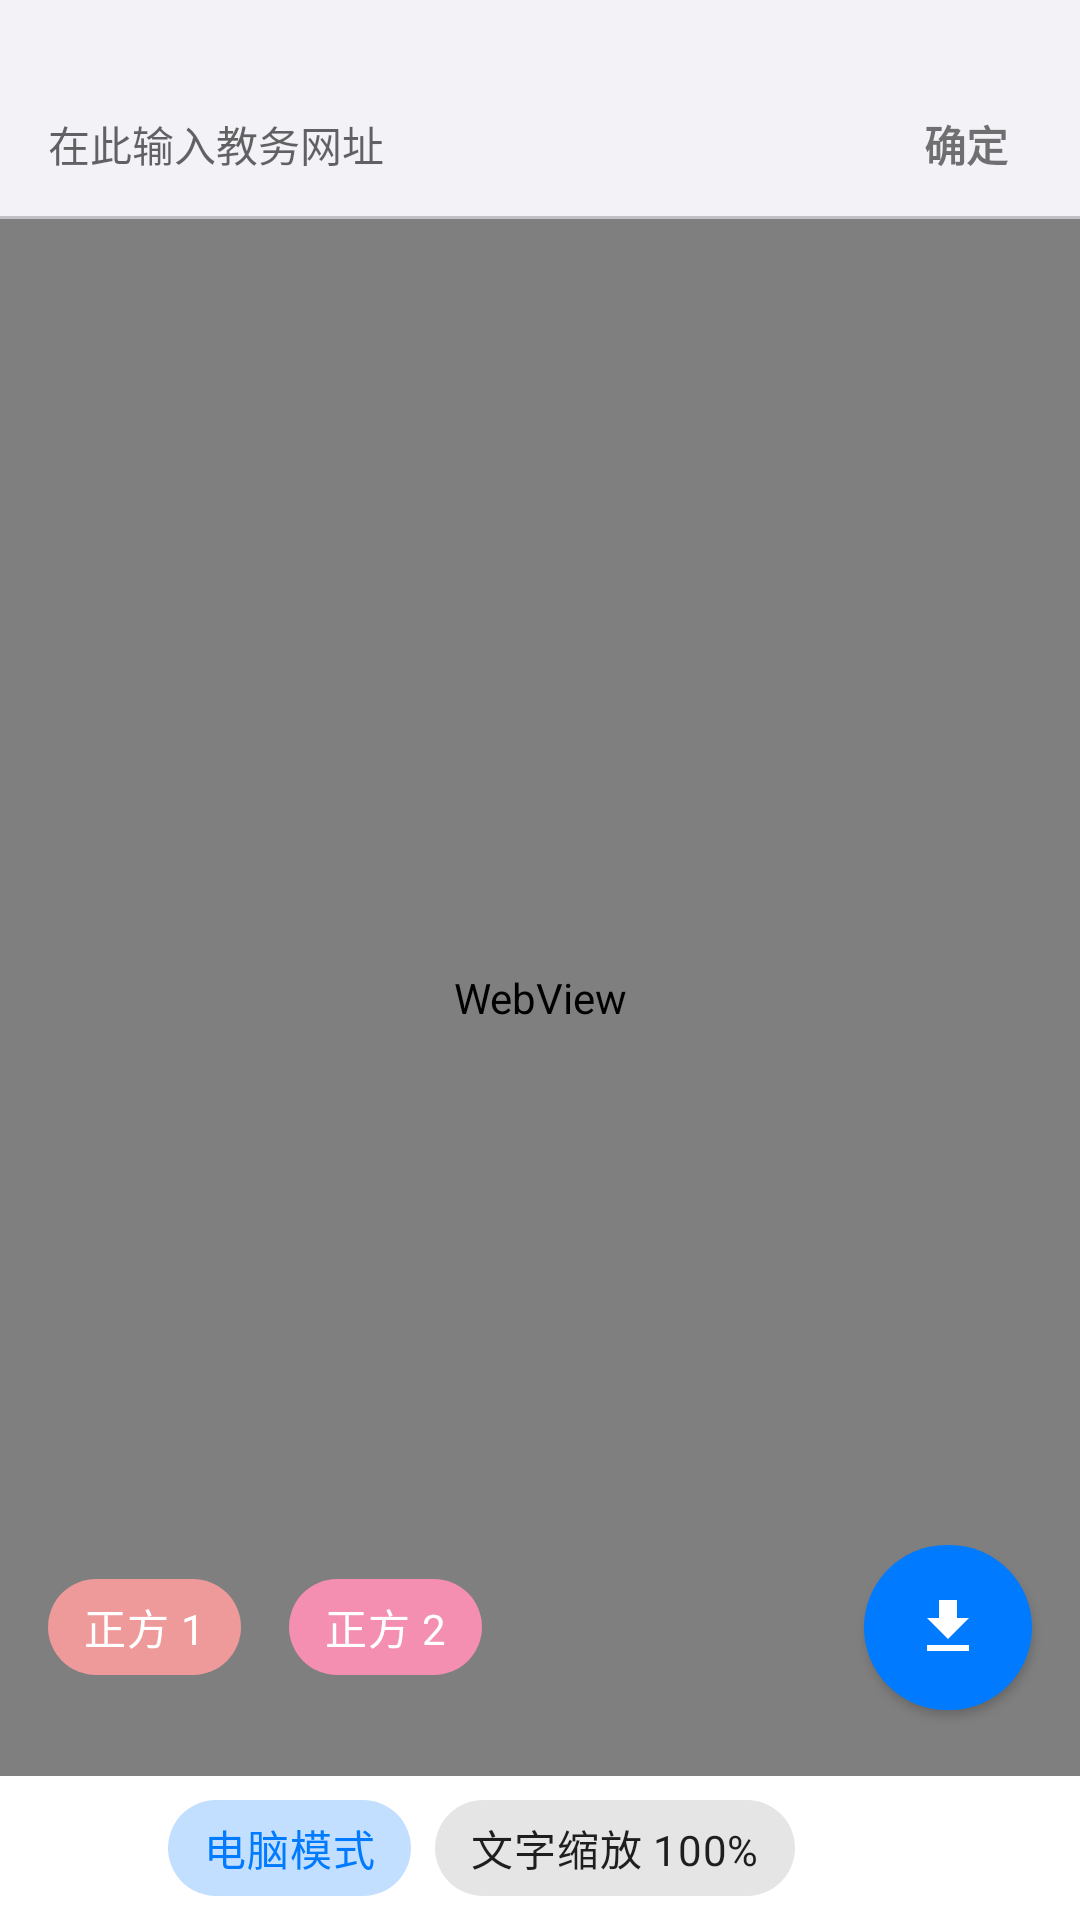

Write the Android layout XML for this screen, with the resource values it uses.
<!-- AndroidManifest.xml: application theme AppTheme -->
<!-- res/layout/fragment_web_view_login.xml -->
<?xml version="1.0" encoding="utf-8"?>
<androidx.appcompat.widget.LinearLayoutCompat xmlns:android="http://schemas.android.com/apk/res/android"
    xmlns:app="http://schemas.android.com/apk/res-auto"
    xmlns:tools="http://schemas.android.com/tools"
    android:layout_width="match_parent"
    android:layout_height="match_parent"
    android:orientation="vertical"
    tools:context=".schedule_import.WebViewLoginFragment">

    <View
        android:id="@+id/v_status"
        android:layout_width="match_parent"
        android:layout_height="24dp" />

    <androidx.appcompat.widget.LinearLayoutCompat
        android:layout_width="match_parent"
        android:layout_height="48dp">

        <androidx.appcompat.widget.AppCompatEditText
            android:id="@+id/et_url"
            android:layout_width="0dp"
            android:layout_height="match_parent"
            android:layout_marginStart="16dp"
            android:layout_weight="1"
            android:background="@null"
            android:gravity="center_vertical"
            android:hint="在此输入教务网址"
            android:imeOptions="actionDone"
            android:inputType="textUri"
            android:singleLine="true"
            android:textSize="14sp" />

        <androidx.appcompat.widget.AppCompatTextView
            android:id="@+id/tv_go"
            style="@style/ButtonBackground"
            android:layout_width="wrap_content"
            android:layout_height="match_parent"
            android:gravity="center_vertical"
            android:paddingStart="24dp"
            android:paddingEnd="24dp"
            android:text="确定"
            android:textSize="14sp"
            android:textStyle="bold" />

    </androidx.appcompat.widget.LinearLayoutCompat>

    <View
        android:layout_width="match_parent"
        android:layout_height="1dp"
        android:alpha="0.5"
        android:background="@color/grey" />

    <ProgressBar
        android:id="@+id/pb_load"
        style="?android:attr/progressBarStyleHorizontal"
        android:layout_width="match_parent"
        android:layout_height="1dp"
        android:max="100"
        android:progress="0"
        android:visibility="gone" />

    <RelativeLayout
        android:layout_width="match_parent"
        android:layout_height="0dp"
        android:layout_weight="1">

        <WebView
            android:id="@+id/wv_course"
            android:layout_width="match_parent"
            android:layout_height="match_parent" />

        <androidx.appcompat.widget.LinearLayoutCompat
            android:id="@+id/ll_error"
            android:layout_width="wrap_content"
            android:layout_height="wrap_content"
            android:layout_centerInParent="true"
            android:gravity="center_horizontal"
            android:orientation="vertical"
            android:visibility="gone">

            <androidx.appcompat.widget.AppCompatImageView
                android:layout_width="wrap_content"
                android:layout_height="wrap_content"
                android:src="@drawable/net_work_error" />

            <androidx.appcompat.widget.AppCompatTextView
                android:layout_width="wrap_content"
                android:layout_height="wrap_content"
                android:gravity="center"
                android:lineSpacingExtra="8dp"
                android:text="网络连接错误\n请检查网络以及网址\n部分学校教务需要通过内网访问"
                android:textSize="12sp" />
        </androidx.appcompat.widget.LinearLayoutCompat>

        <androidx.appcompat.widget.LinearLayoutCompat
            android:layout_width="match_parent"
            android:layout_height="wrap_content"
            android:layout_alignParentEnd="true"
            android:layout_alignParentBottom="true"
            android:layout_marginBottom="16dp"
            android:gravity="center">

            <RelativeLayout
                android:layout_width="0dp"
                android:layout_height="wrap_content"
                android:layout_weight="1">

                <com.google.android.material.chip.ChipGroup
                    android:id="@+id/cg_qz"
                    android:layout_width="match_parent"
                    android:layout_height="wrap_content"
                    android:layout_marginStart="16dp"
                    android:layout_marginEnd="16dp"
                    android:visibility="gone"
                    app:chipSpacingHorizontal="16dp"
                    app:chipSpacingVertical="16dp"
                    app:lineSpacing="20dp"
                    app:singleSelection="true"
                    tools:visibility="visible">

                    <com.google.android.material.chip.Chip
                        android:id="@+id/chip_qz1"
                        android:layout_width="wrap_content"
                        android:layout_height="wrap_content"
                        android:checkable="true"
                        android:text="强智 1"
                        android:textColor="@android:color/white"
                        app:chipBackgroundColor="@color/red" />

                    <com.google.android.material.chip.Chip
                        android:id="@+id/chip_qz2"
                        android:layout_width="wrap_content"
                        android:layout_height="wrap_content"
                        android:checkable="true"
                        android:text="强智 2"
                        android:textColor="@android:color/white"
                        app:chipBackgroundColor="@color/pink" />

                    <com.google.android.material.chip.Chip
                        android:id="@+id/chip_qz3"
                        android:layout_width="wrap_content"
                        android:layout_height="wrap_content"
                        android:checkable="true"
                        android:text="强智 3"
                        android:textColor="@android:color/white"
                        app:chipBackgroundColor="@color/lightBlue" />

                    <com.google.android.material.chip.Chip
                        android:id="@+id/chip_qz4"
                        android:layout_width="wrap_content"
                        android:layout_height="wrap_content"
                        android:checkable="true"
                        android:text="强智 4"
                        android:textColor="@android:color/white"
                        app:chipBackgroundColor="@color/orange" />

                </com.google.android.material.chip.ChipGroup>

                <com.google.android.material.chip.ChipGroup
                    android:id="@+id/cg_zf"
                    android:layout_width="match_parent"
                    android:layout_height="wrap_content"
                    android:layout_marginStart="16dp"
                    android:layout_marginEnd="16dp"
                    android:visibility="visible"
                    app:chipSpacingHorizontal="16dp"
                    app:chipSpacingVertical="16dp"
                    app:lineSpacing="20dp"
                    app:singleSelection="true">

                    <com.google.android.material.chip.Chip
                        android:id="@+id/chip_zf1"
                        android:layout_width="wrap_content"
                        android:layout_height="wrap_content"
                        android:checkable="true"
                        android:text="正方 1"
                        android:textColor="@android:color/white"
                        app:chipBackgroundColor="@color/red" />

                    <com.google.android.material.chip.Chip
                        android:id="@+id/chip_zf2"
                        android:layout_width="wrap_content"
                        android:layout_height="wrap_content"
                        android:checkable="true"
                        android:text="正方 2"
                        android:textColor="@android:color/white"
                        app:chipBackgroundColor="@color/pink" />

                </com.google.android.material.chip.ChipGroup>

                <com.google.android.material.chip.ChipGroup
                    android:id="@+id/cg_old_qz"
                    android:layout_width="match_parent"
                    android:layout_height="wrap_content"
                    android:layout_marginStart="16dp"
                    android:layout_marginEnd="16dp"
                    android:visibility="gone"
                    app:chipSpacingHorizontal="16dp"
                    app:chipSpacingVertical="16dp"
                    app:lineSpacing="20dp"
                    app:singleSelection="true"
                    tools:visibility="visible">

                    <com.google.android.material.chip.Chip
                        android:id="@+id/chip_old_qz1"
                        android:layout_width="wrap_content"
                        android:layout_height="wrap_content"
                        android:checkable="true"
                        android:text="缩小"
                        android:textColor="@android:color/white"
                        app:chipBackgroundColor="@color/red" />

                    <com.google.android.material.chip.Chip
                        android:id="@+id/chip_old_qz2"
                        android:layout_width="wrap_content"
                        android:layout_height="wrap_content"
                        android:checkable="true"
                        android:text="放大"
                        android:textColor="@android:color/white"
                        app:chipBackgroundColor="@color/pink" />

                </com.google.android.material.chip.ChipGroup>

            </RelativeLayout>

            <com.google.android.material.button.MaterialButton
                android:id="@+id/fab_import"
                android:layout_width="56dp"
                android:layout_height="67dp"
                android:layout_marginEnd="16dp"
                app:cornerRadius="48dp"
                app:icon="@drawable/ic_import_download"
                app:iconGravity="textStart"
                app:iconPadding="0dp"
                app:iconTint="@android:color/white" />

        </androidx.appcompat.widget.LinearLayoutCompat>

    </RelativeLayout>

    <androidx.appcompat.widget.LinearLayoutCompat
        android:layout_width="match_parent"
        android:layout_height="48dp"
        android:background="?attr/colorSurface">

        <androidx.appcompat.widget.AppCompatImageButton
            android:id="@+id/btn_back"
            style="@style/ButtonBackground"
            android:layout_width="48dp"
            android:layout_height="48dp"
            android:src="@drawable/ic_back"
            android:tint="?attr/colorOnSurface" />

        <com.google.android.material.chip.Chip
            android:id="@+id/chip_mode"
            style="@style/Widget.MaterialComponents.Chip.Choice"
            android:layout_width="wrap_content"
            android:layout_height="wrap_content"
            android:layout_marginStart="8dp"
            android:checked="true"
            android:text="电脑模式" />

        <com.google.android.material.chip.Chip
            android:id="@+id/chip_zoom"
            style="@style/Widget.MaterialComponents.Chip.Action"
            android:layout_width="wrap_content"
            android:layout_height="wrap_content"
            android:layout_marginStart="8dp"
            android:text="文字缩放 100%" />

    </androidx.appcompat.widget.LinearLayoutCompat>

</androidx.appcompat.widget.LinearLayoutCompat>
<!-- resources referenced by this layout -->
<resources>
  <color name="grey">#8E8E93</color>
  <color name="lightBlue">#4DD0E1</color>
  <color name="orange">#FFB74D</color>
  <color name="pink">#F48FB1</color>
  <color name="red">#EF9A9A</color>
  <!-- drawable ic_import_download (drawable) -->
  <vector xmlns:android="http://schemas.android.com/apk/res/android"
      android:width="24dp"
      android:height="24dp"
      android:viewportWidth="24"
      android:viewportHeight="24">
      <path
          android:fillColor="#5D4037"
          android:pathData="M19,9h-4V3H9v6H5l7,7L19,9z M5,18v2h14v-2H5z" />
  </vector>
  <style name="ButtonBackground">
          <item name="android:background">?android:attr/selectableItemBackgroundBorderless</item>
      </style>
  <color name="colorPrimary">#007AFF</color>
  <color name="colorPrimaryDark">#0066D6</color>
  <color name="colorAccent">#007AFF</color>
  <color name="page_bg">#F2F2F7</color>
  <style name="ShapeAppearance.MyApp.SmallComponent" parent="ShapeAppearance.MaterialComponents.SmallComponent">
          <item name="cornerFamily">rounded</item>
          <item name="cornerSize">16dp</item>
      </style>
  <style name="ShapeAppearance.MyApp.MediumComponent" parent="ShapeAppearance.MaterialComponents.MediumComponent">
          <item name="cornerFamily">rounded</item>
          <item name="cornerSize">16dp</item>
      </style>
  <style name="ShapeAppearance.MyApp.LargeComponent" parent="ShapeAppearance.MaterialComponents.LargeComponent">
          <item name="cornerFamily">rounded</item>
          <item name="cornerSize">16dp</item>
      </style>
  <style name="VerticalRecyclerView" parent="android:Widget">
          <item name="android:scrollbars">vertical</item>
      </style>
  <style name="Widget.MyApp.NavigationView" parent="Widget.MaterialComponents.NavigationView">
          <item name="itemIconSize">26dp</item>
          <item name="itemIconTint">@null</item>
          <item name="itemTextAppearanceInactive">@style/NavMenuItemTextInactive</item>
          <item name="itemTextAppearanceActive">@style/NavMenuItemTextActive</item>
          <item name="itemBackground">@drawable/nav_item_bg</item>
          <item name="android:listPreferredItemHeight">52dp</item>
          <item name="android:listPreferredItemHeightSmall">52dp</item>
      </style>
  <style name="NavMenuItemTextInactive" parent="TextAppearance.AppCompat.Body2">
          <item name="android:textSize">16sp</item>
          <item name="android:textColor">@color/text_primary</item>
      </style>
  <style name="NavMenuItemTextActive" parent="TextAppearance.AppCompat.Body2">
          <item name="android:textSize">16sp</item>
          <item name="android:textStyle">bold</item>
          <item name="android:textColor">@color/colorPrimary</item>
      </style>
  <!-- drawable nav_item_bg (drawable) -->
  <selector xmlns:android="http://schemas.android.com/apk/res/android">
      <item android:state_checked="true">
          <shape android:shape="rectangle">
              <solid android:color="#14007AFF" />
              <corners android:radius="10dp" />
          </shape>
      </item>
      <item>
          <shape android:shape="rectangle">
              <solid android:color="#00000000" />
              <corners android:radius="10dp" />
          </shape>
      </item>
  </selector>
  <color name="text_primary">#1C1C1E</color>
</resources>
